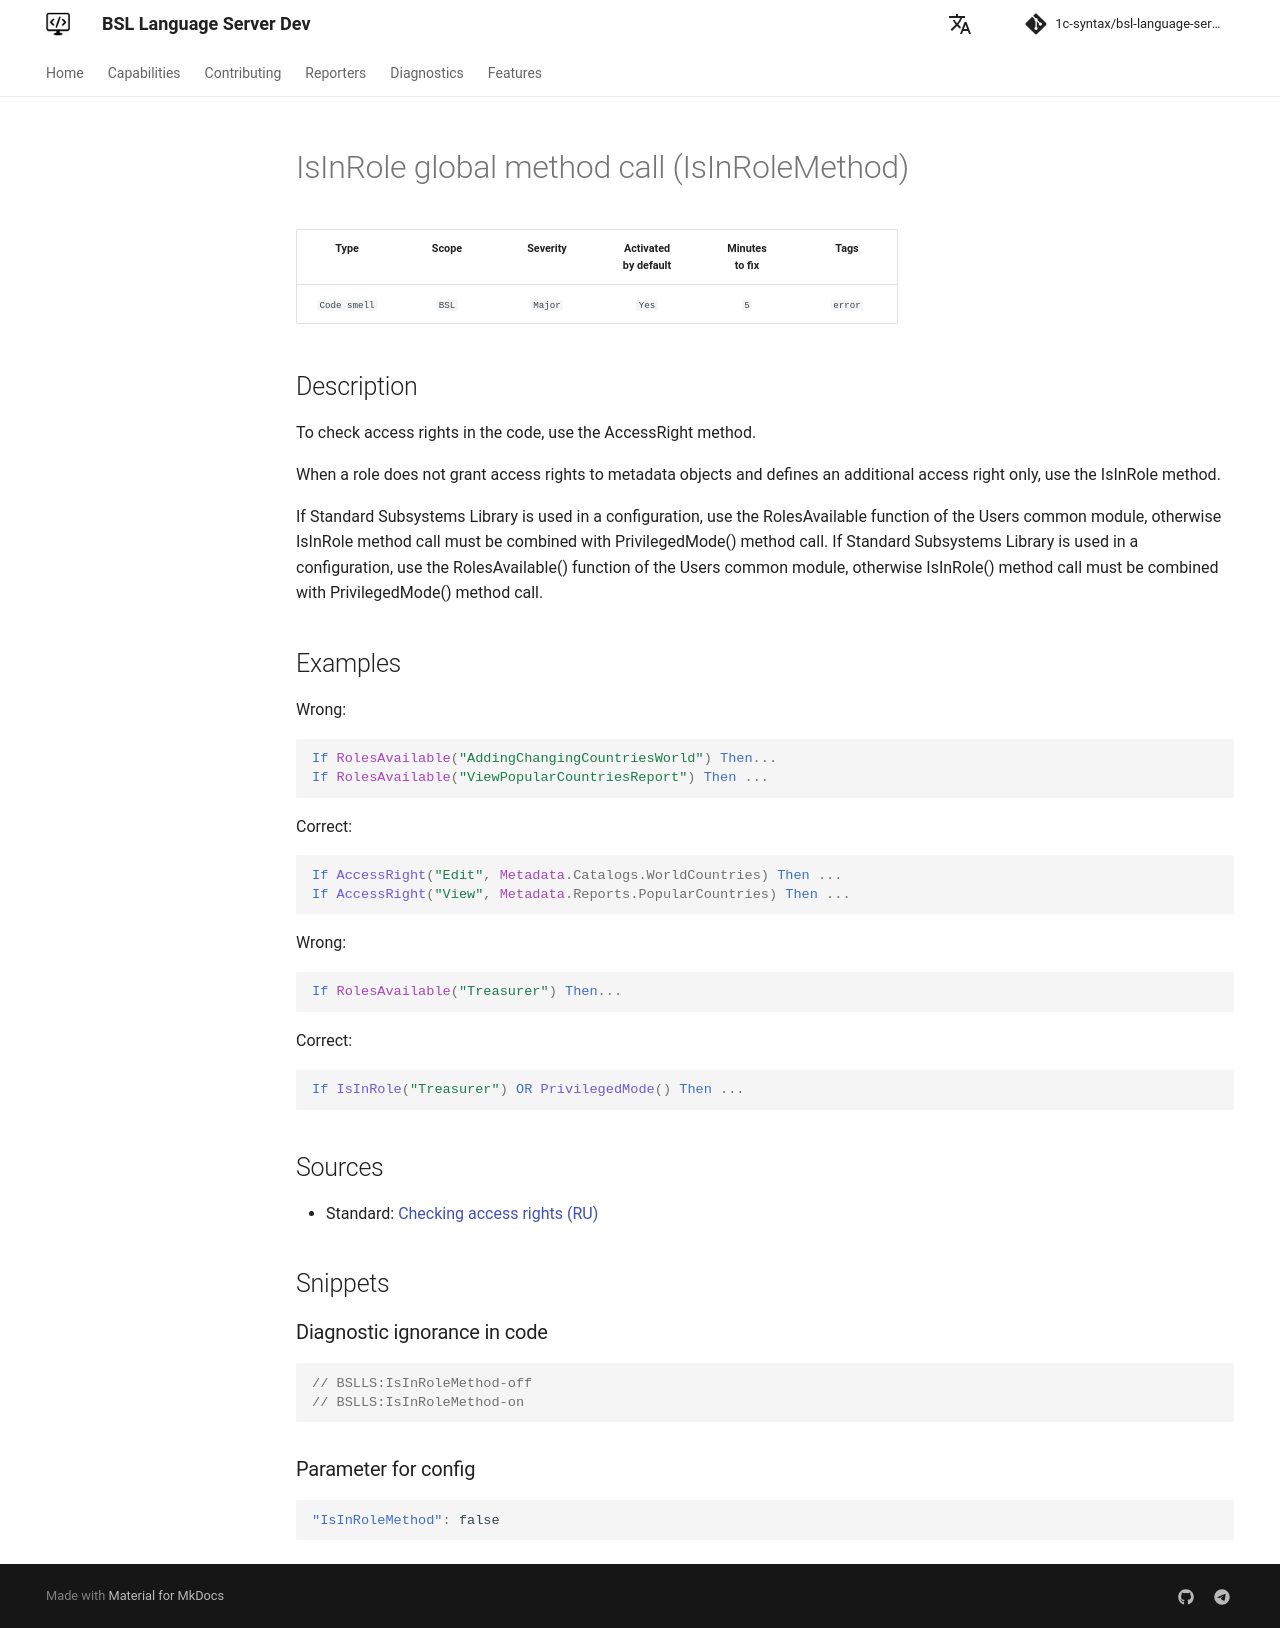

repository: 1c-syntax/bsl-language-server · page: dev/en/diagnostics/IsInRoleMethod/index.html · generator: mkdocs

# IsInRole global method call (IsInRoleMethod)

<!-- Блоки выше заполняются автоматически, не трогать -->
## Description
<!-- Описание диагностики заполняется вручную. Необходимо понятным языком описать смысл и схему работу -->
To check access rights in the code, use the AccessRight method.

When a role does not grant access rights to metadata objects and defines an additional access right only, use the IsInRole method.

If Standard Subsystems Library is used in a configuration, use the RolesAvailable function of the Users common module, otherwise IsInRole method call must be combined with PrivilegedMode() method call. If Standard Subsystems Library is used in a configuration, use the RolesAvailable() function of the Users common module, otherwise IsInRole() method call must be combined with PrivilegedMode() method call.
## Examples
<!-- В данном разделе приводятся примеры, на которые диагностика срабатывает, а также можно привести пример, как можно исправить ситуацию -->
Wrong:
```bsl
If RolesAvailable("AddingChangingCountriesWorld") Then...
If RolesAvailable("ViewPopularCountriesReport") Then ...
```
Correct:
```bsl
If AccessRight("Edit", Metadata.Catalogs.WorldCountries) Then ...
If AccessRight("View", Metadata.Reports.PopularCountries) Then ...
```
Wrong:
```bsl
If RolesAvailable("Treasurer") Then...
```
Сorrect:
```bsl
If IsInRole("Treasurer") OR PrivilegedMode() Then ...
```
## Sources
<!-- Необходимо указывать ссылки на все источники, из которых почерпнута информация для создания диагностики -->

* Standard: [Checking access rights (RU)](https://its.1c.ru/db/v8std#content:737:hdoc)
